Dataset: dataset (GitHub, laodefarhan/banana-classification). Classes: mentah, setengah matang.

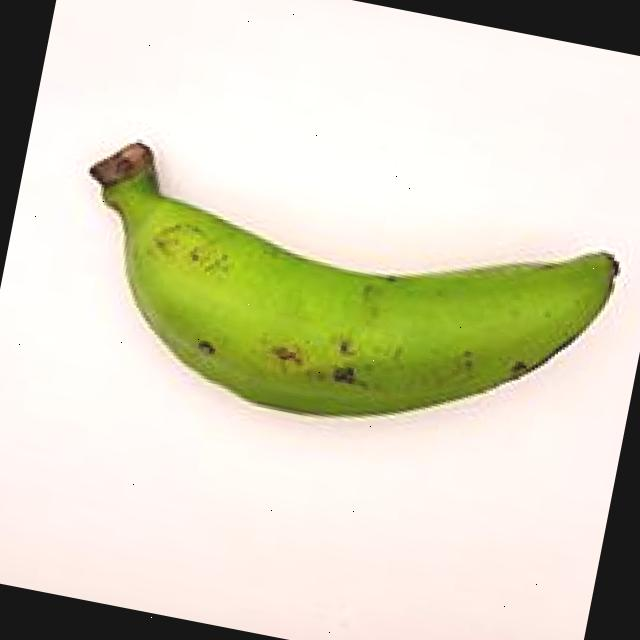
Label: mentah

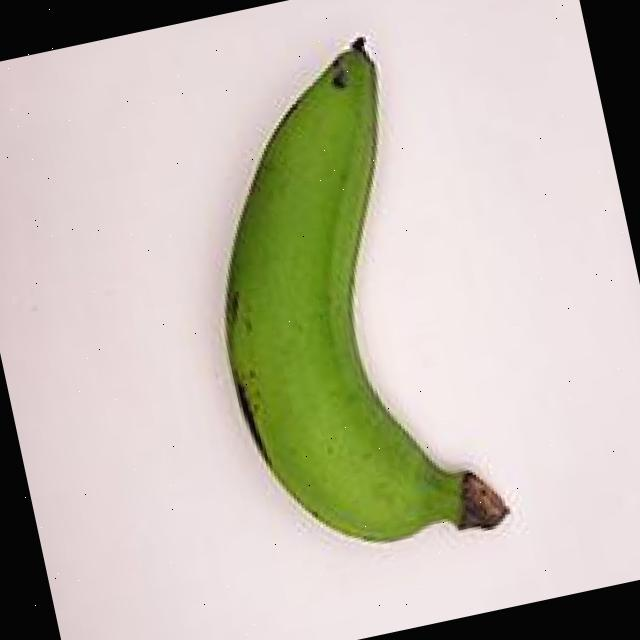
Label: mentah

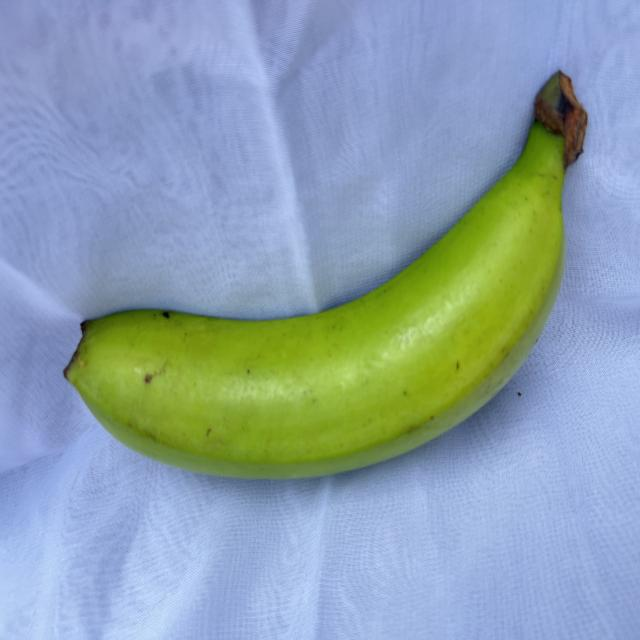
Label: mentah

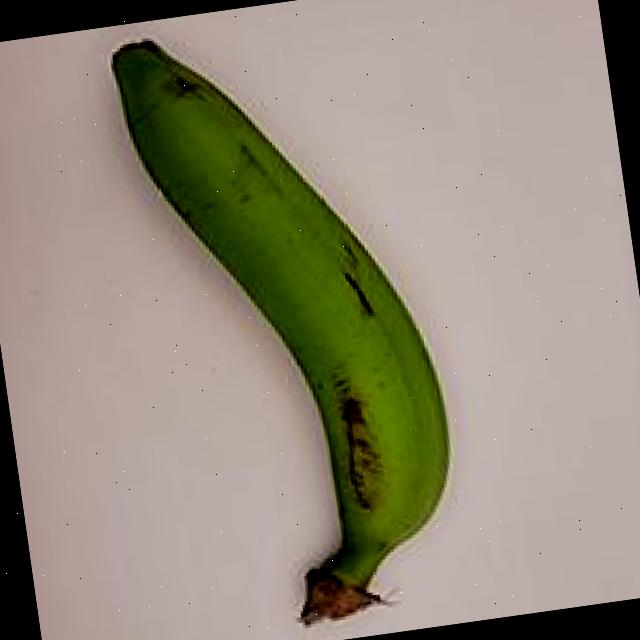
Label: mentah

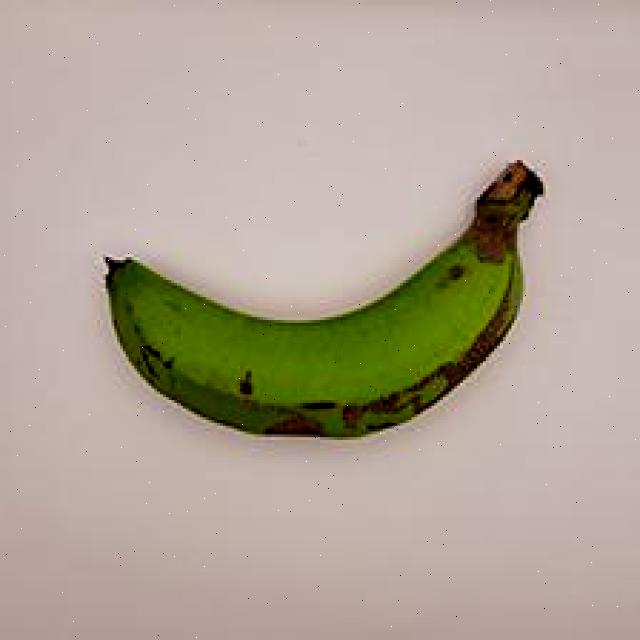
Label: mentah

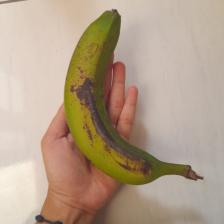
Label: setengah matang
